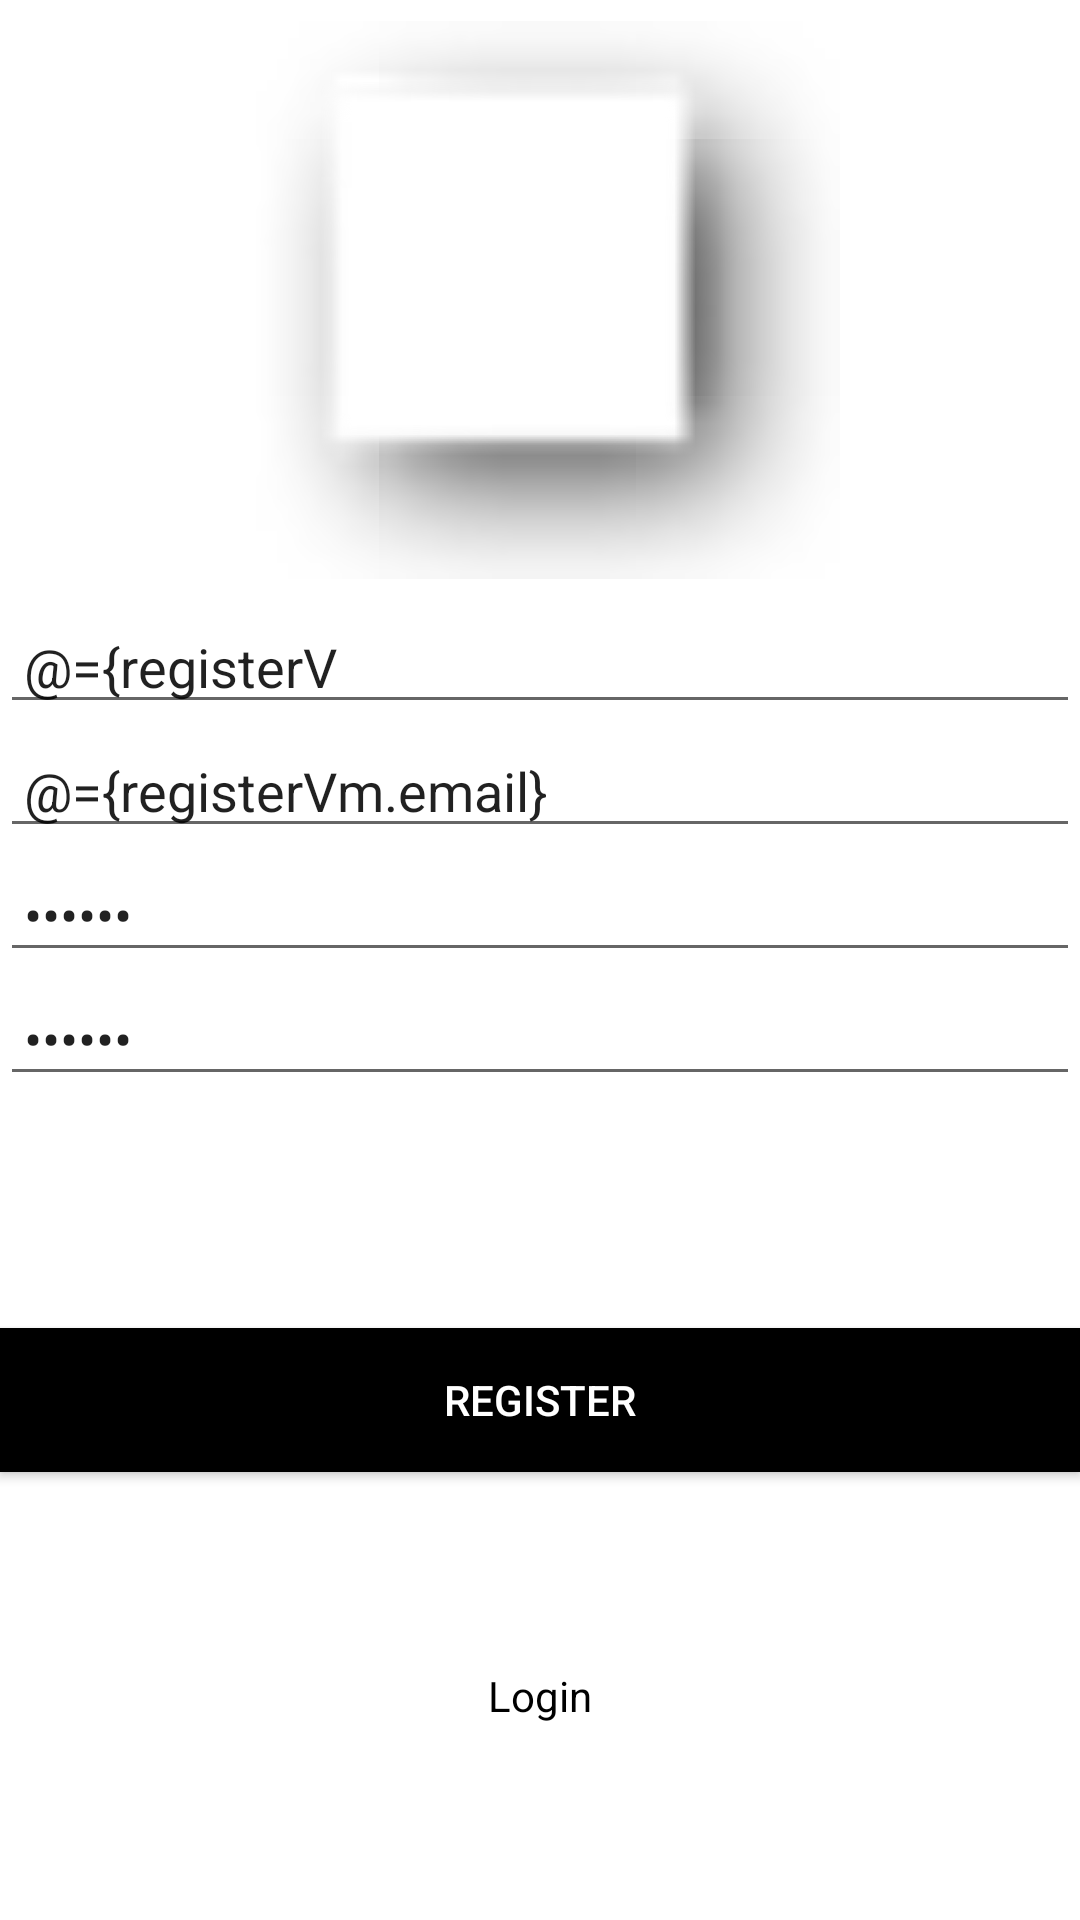

Android layout source for this screen:
<!-- AndroidManifest.xml: application theme AppTheme -->
<!-- res/layout/activity_register.xml -->
<?xml version="1.0" encoding="utf-8"?>
<layout xmlns:android="http://schemas.android.com/apk/res/android"
    xmlns:app="http://schemas.android.com/apk/res-auto"
    xmlns:tools="http://schemas.android.com/tools">

    <data>

        <variable
            name="registerVm"
            type="com.lissa.socialmediaapplication.register.RegisterViewModel" />

    </data>

    <androidx.constraintlayout.widget.ConstraintLayout
        android:layout_width="match_parent"
        android:layout_height="match_parent"
        android:layout_marginStart="8dp"
        android:layout_marginTop="8dp"
        android:layout_marginEnd="8dp"
        android:background="@color/white"
        tools:context=".ui.SignupActivity">

        <ImageView
            android:id="@+id/image"
            android:layout_width="200dp"
            android:layout_height="200dp"
            android:src="@android:drawable/picture_frame"
            app:layout_constraintEnd_toEndOf="parent"
            app:layout_constraintStart_toStartOf="parent"
            app:layout_constraintTop_toTopOf="parent" />


        <EditText
            android:id="@+id/et_name"
            android:layout_width="match_parent"
            android:layout_height="wrap_content"
            android:hint="@string/enter_your_name"
            android:imeOptions="actionNext"
            android:inputType="textPersonName"
            android:maxLength="12"
            app:layout_constraintBottom_toTopOf="@+id/et_email"
            android:paddingStart="8dp"
            android:paddingLeft="8dp"
            android:text="@={registerVm.name}"
            app:layout_constraintEnd_toEndOf="parent"
            app:layout_constraintStart_toStartOf="parent"
            app:layout_constraintTop_toBottomOf="@+id/image" />

        <EditText
            android:id="@+id/et_email"
            android:layout_width="match_parent"
            android:layout_height="wrap_content"
            android:hint="@string/enter_email_id"
            android:imeOptions="actionNext"
            android:inputType="textEmailAddress"
            android:paddingStart="8dp"
            android:paddingLeft="8dp"
            android:text="@={registerVm.email}"
            app:layout_constraintEnd_toEndOf="@+id/et_name"
            app:layout_constraintStart_toStartOf="@+id/et_name"
            app:layout_constraintTop_toBottomOf="@+id/et_name" />

        <EditText
            android:id="@+id/et_password"
            android:layout_width="match_parent"
            android:layout_height="wrap_content"
            android:hint="@string/enter_password"
            android:imeOptions="actionNext"
            android:inputType="textPassword"
            android:maxLength="6"
            android:paddingStart="8dp"
            android:paddingLeft="8dp"
            android:text="@={registerVm.password}"
            app:layout_constraintEnd_toEndOf="@+id/et_email"
            app:layout_constraintStart_toStartOf="@+id/et_email"
            app:layout_constraintTop_toBottomOf="@+id/et_email" />

        <EditText
            android:id="@+id/et_confirm_password"
            android:layout_width="match_parent"
            android:layout_height="wrap_content"
            android:hint="@string/enter_confirm_password"
            android:imeOptions="actionDone"
            android:inputType="textPassword"
            android:maxLength="6"
            android:paddingStart="8dp"
            android:paddingLeft="8dp"
            android:text="@={registerVm.confirmpassword}"
            app:layout_constraintEnd_toEndOf="@+id/et_password"
            app:layout_constraintStart_toStartOf="@+id/et_password"
            app:layout_constraintTop_toBottomOf="@+id/et_password" />

        <Button
            android:id="@+id/btn_signin"
            android:layout_width="match_parent"
            android:layout_height="wrap_content"
            android:layout_marginTop="12dp"
            android:background="@color/black"
            android:gravity="center"
            android:onClick="@{()->registerVm.sumbitButton()}"
            android:text="Register"
            android:textColor="@color/white"
            app:layout_constraintBottom_toTopOf="@+id/tv_move_to_login"
            app:layout_constraintEnd_toEndOf="@+id/et_confirm_password"
            app:layout_constraintStart_toStartOf="@+id/et_confirm_password"
            app:layout_constraintTop_toBottomOf="@+id/et_confirm_password" />

        <TextView
            android:id="@+id/tv_move_to_login"
            android:text="Login"
            android:gravity="center"
            app:layout_constraintBottom_toBottomOf="parent"
            app:layout_constraintEnd_toEndOf="@+id/btn_signin"
            app:layout_constraintStart_toStartOf="@+id/btn_signin"
            app:layout_constraintTop_toBottomOf="@+id/btn_signin"
            android:textColor="@color/black"
            android:layout_width="match_parent"
            android:layout_height="wrap_content"/>

    </androidx.constraintlayout.widget.ConstraintLayout>
</layout>
<!-- resources referenced by this layout -->
<resources>
  <color name="black">#FF000000</color>
  <color name="white">#FFFFFFFF</color>
  <string name="enter_confirm_password">Enter confirm password</string>
  <string name="enter_email_id">Enter Email Id</string>
  <string name="enter_password">Enter Password</string>
  <string name="enter_your_name">Enter your name</string>
</resources>
